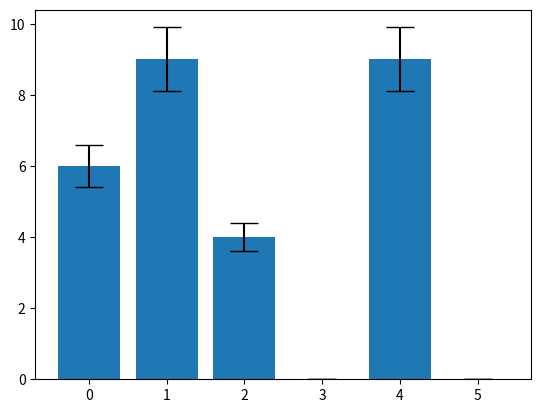

Python code for this plot:
# Aim: Plotting Error Bars

from matplotlib import pyplot as plt

# Data set
drinks = ["cappuccino", "latte", "chai", "americano", "mocha", "espresso"]
ounces_of_milk = [6, 9, 4, 0, 9, 0]
error = [0.6, 0.9, 0.4, 0, 0.9, 0]

# 'yerr' shows error. 'capsize' controls caps size to aid with readability 
# plt.bar(range(len(ounces_of_milk)), ounces_of_milk, yerr = error, capsize = 5)

# Playing around with capsize
plt.bar(range(len(ounces_of_milk)), ounces_of_milk, yerr = error, capsize = 10)

plt.show()